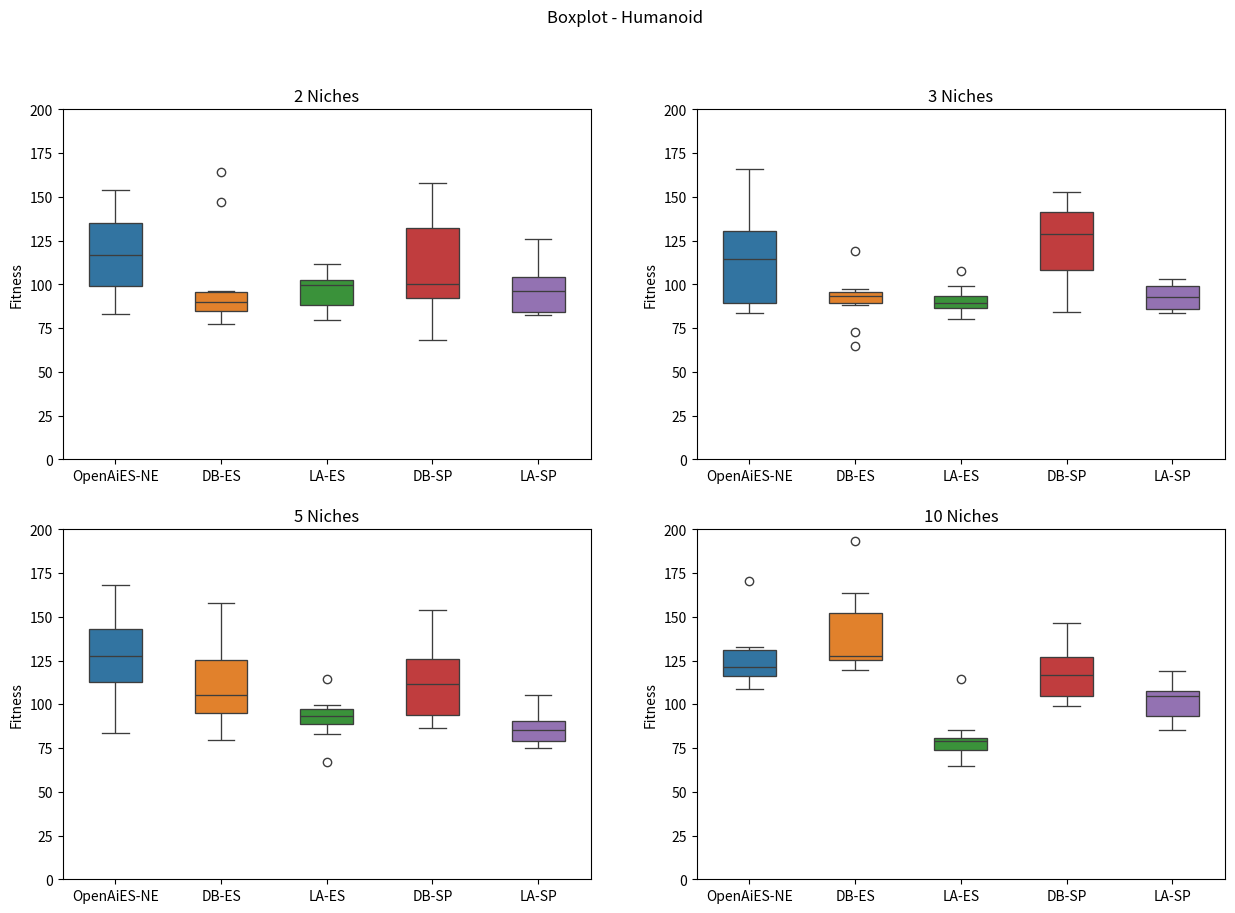

The matplotlib source for this figure:
import matplotlib.pyplot as plt
import seaborn as sns

davi2 = [77.46, 93.48, 96.05, 89.34, 147.01, 89.90, 90.36, 78.90, 163.99, 83.42]
brenda2 = [126.23, 108.51, 137.61, 124.77, 154.05, 96.18 , 94.60 , 82.88 , 109.12, 150.39]
larissa2 = [100.03, 86.54, 110.25, 99.75, 79.76, 103.34, 82.82, 93.66, 111.67, 99.00]
super_davi2 = [109.45, 91.32, 105.44, 91.58, 157.61, 93.97, 148.25, 68.43, 94.94, 139.68]
super_larissa2 = [105.24, 96.00, 125.61, 104.93, 84.16, 87.92, 82.53, 83.78, 102.25, 83.78, 103.41]

davi3 = [88.41, 92.14, 64.98, 72.99, 96.03, 93.52, 94.96, 93.24, 97.56, 119.04]
brenda3 = [96.36, 87.22, 86.60, 115.89, 132.55, 83.72, 128.33, 131.10, 112.52, 165.73]
larissa3 = [86.41, 91.30, 93.29, 80.11, 87.66, 107.37, 93.09, 86.08, 98.98, 87.12]
super_davi3 = [111.54, 87.06, 128.25, 129.47, 129.02, 145.42, 83.96, 107.25, 152.84, 152.97]
super_larissa3 = [84.80, 99.95, 96.90, 94.56, 84.46, 83.54, 103.03, 90.37, 89.42, 102.20]

brenda5 = [168.22, 122.52, 145.40, 132.72, 162.39, 111.62, 83.33, 111.85, 135.91, 115.34]
davi5 = [107.76, 88.20, 134.25, 157.70, 125.61, 93.16, 79.63, 103.18, 99.95, 125.09]
larissa5 = [97.39, 99.67, 95.52, 92.19, 114.19, 83.08, 96.99, 67.15, 84.74, 93.24, 92.33]
super_davi5 = [93.09, 91.96, 138.22, 126.53, 153.72, 95.95, 86.53, 117.71, 123.76, 105.97]
super_larissa5 = [78.57, 82.96, 95.41, 91.06, 74.86, 79.93, 88.43, 77.61, 88.09, 105.19]

brenda10 = [116.69, 113.75, 116.18, 132.42, 132.85, 124.11, 108.69, 118.28, 127.42, 170.18]
davi10 = [123.39, 193.10, 125.09, 163.31, 146.97, 125.62, 126.27, 129.18, 119.51, 153.67]
random_davi10 = [156.16, 132.53, 91.16, 141.83, 123.32, 86.93, 105.01, 106.63, 121.11, 136.59]
larissa10 = [65.95, 64.92, 73.95, 80.90, 78.50, 114.25, 74.55, 79.96, 85.58, 79.67]
super_davi10 = [99.18, 114.86, 118.14, 98.91, 146.47, 124.34, 129.81, 128.04, 107.57, 103.63]
super_larissa10 = [115.23, 108.48, 118.78, 105.96, 89.56, 92.35, 105.24, 85.52, 104.39, 96.71]

data = [[brenda2, davi2,  larissa2, super_davi2, super_larissa2],
        [brenda3, davi3, larissa3, super_davi3, super_larissa3],
        [brenda5, davi5, larissa5, super_davi5, super_larissa5],
        [brenda10, davi10, larissa10, super_davi10, super_larissa10]]

fig, axes = plt.subplots(2, 2, figsize=(15, 10)) 

fig.suptitle('Boxplot - Humanoid')

axes[0, 0].set_title('2 Niches')
sea = sns.boxplot(ax=axes[0, 0], data=data[0], width=(0.5), linewidth=(0.95))
sea.set(xticklabels=['OpenAiES-NE', 'DB-ES', 'LA-ES', 'DB-SP', 'LA-SP'])
sea.set_ylabel('Fitness')
sea.set_ylim([0, 200])

axes[0, 1].set_title('3 Niches')
sea = sns.boxplot(ax=axes[0, 1], data=data[1], width=(0.5), linewidth=(0.95))
sea.set(xticklabels=['OpenAiES-NE', 'DB-ES', 'LA-ES', 'DB-SP', 'LA-SP'])
sea.set_ylabel('Fitness')
sea.set_ylim([0, 200])

axes[1, 0].set_title('5 Niches')
sea = sns.boxplot(ax=axes[1, 0], data=data[2], width=(0.5), linewidth=(0.95))
sea.set(xticklabels=['OpenAiES-NE', 'DB-ES', 'LA-ES', 'DB-SP', 'LA-SP'])
sea.set_ylabel('Fitness')
sea.set_ylim([0, 200])

axes[1, 1].set_title('10 Niches')
sea = sns.boxplot(ax=axes[1, 1], data=data[3], width=(0.5), linewidth=(0.95))
sea.set(xticklabels=['OpenAiES-NE', 'DB-ES', 'LA-ES', 'DB-SP', 'LA-SP'])
sea.set_ylabel('Fitness')
sea.set_ylim([0, 200])

plt.savefig('humanoid.png')
